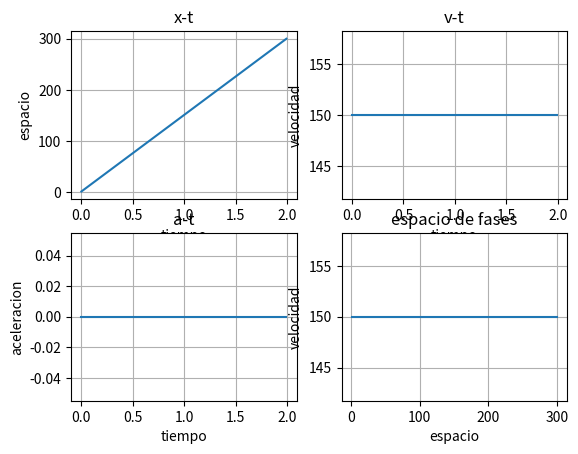

Here is the Python script that generated this plot:
import matplotlib.pyplot as plt
import numpy as np
h=0.01
x=0
vx=0
ax=0

pt = np.arange(0,2,h)
while x!=300:
    x=0
    vx=vx+1
    px=[]
    pv=[]
    pa=[]
    for t in pt:
        x=x+vx*h
        vx=vx+ax*h
        px.append(x)
        pv.append(vx)
        pa.append(ax)


print(pv[len(pv)-1])
plt.subplot(2,2,1)
plt.plot(pt,px)    
plt.xlabel('tiempo')
plt.ylabel('espacio')
plt.title('x-t')
plt.grid(True)

plt.subplot(2,2,2)
plt.plot(pt,pv)    
plt.xlabel('tiempo')
plt.ylabel('velocidad')
plt.title('v-t')
plt.grid(True)

plt.subplot(2,2,3)
plt.plot(pt,pa)    
plt.xlabel('tiempo')
plt.ylabel('aceleracion')
plt.title('a-t')
plt.grid(True)

plt.subplot(2,2,4)
plt.plot(px,pv)    
plt.xlabel('espacio')
plt.ylabel('velocidad')
plt.title('espacio de fases')
plt.grid(True)

plt.show()

